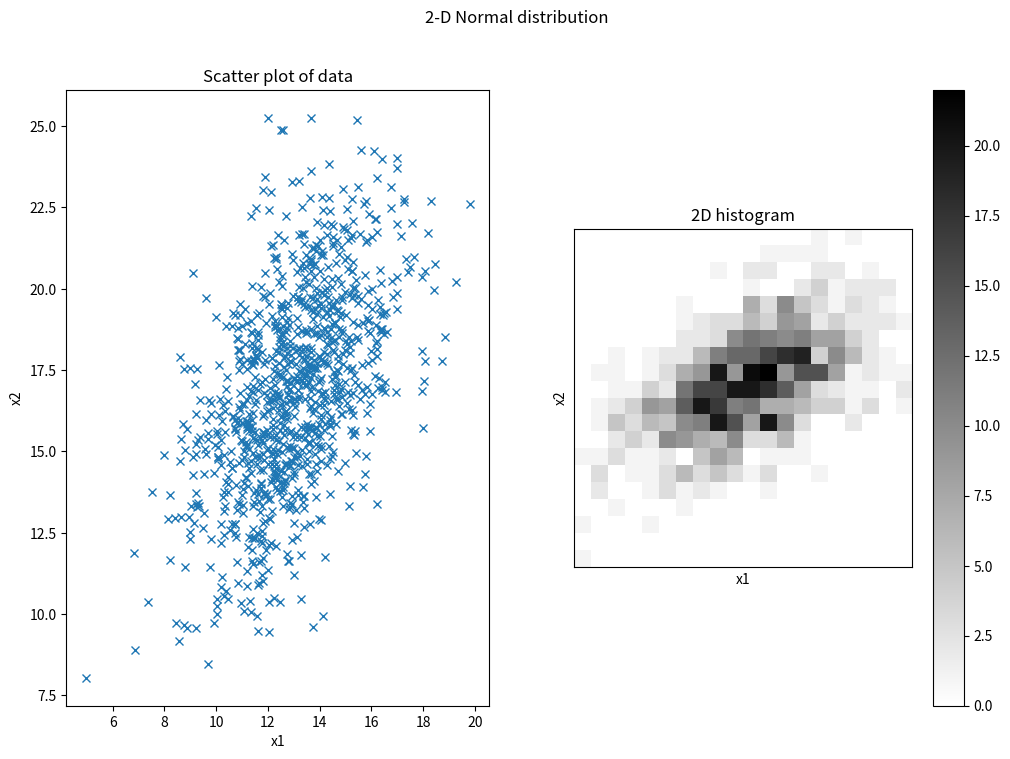

Python code for this plot:
# exercise 4.1.5

import numpy as np
from matplotlib.pyplot import (
    cm,
    colorbar,
    figure,
    hist,
    imshow,
    plot,
    show,
    subplot,
    suptitle,
    title,
    xlabel,
    xticks,
    ylabel,
    yticks,
)

# Number of samples
N = 1000

# Standard deviation of x1
s1 = 2

# Standard deviation of x2
s2 = 3

# Correlation between x1 and x2
corr = 0.5

# Covariance matrix
S = np.matrix([[s1 * s1, corr * s1 * s2], [corr * s1 * s2, s2 * s2]])

# Mean
mu = np.array([13, 17])

# Number of bins in histogram
nbins = 20

# Generate samples from multivariate normal distribution
X = np.random.multivariate_normal(mu, S, N)


# Plot scatter plot of data
figure(figsize=(12, 8))
suptitle("2-D Normal distribution")

subplot(1, 2, 1)
plot(X[:, 0], X[:, 1], "x")
xlabel("x1")
ylabel("x2")
title("Scatter plot of data")

subplot(1, 2, 2)
x = np.histogram2d(X[:, 0], X[:, 1], nbins)
imshow(x[0], cmap=cm.gray_r, interpolation="None", origin="lower")
colorbar()
xlabel("x1")
ylabel("x2")
xticks([])
yticks([])
title("2D histogram")

show()

print("Ran Exercise 4.1.5")
